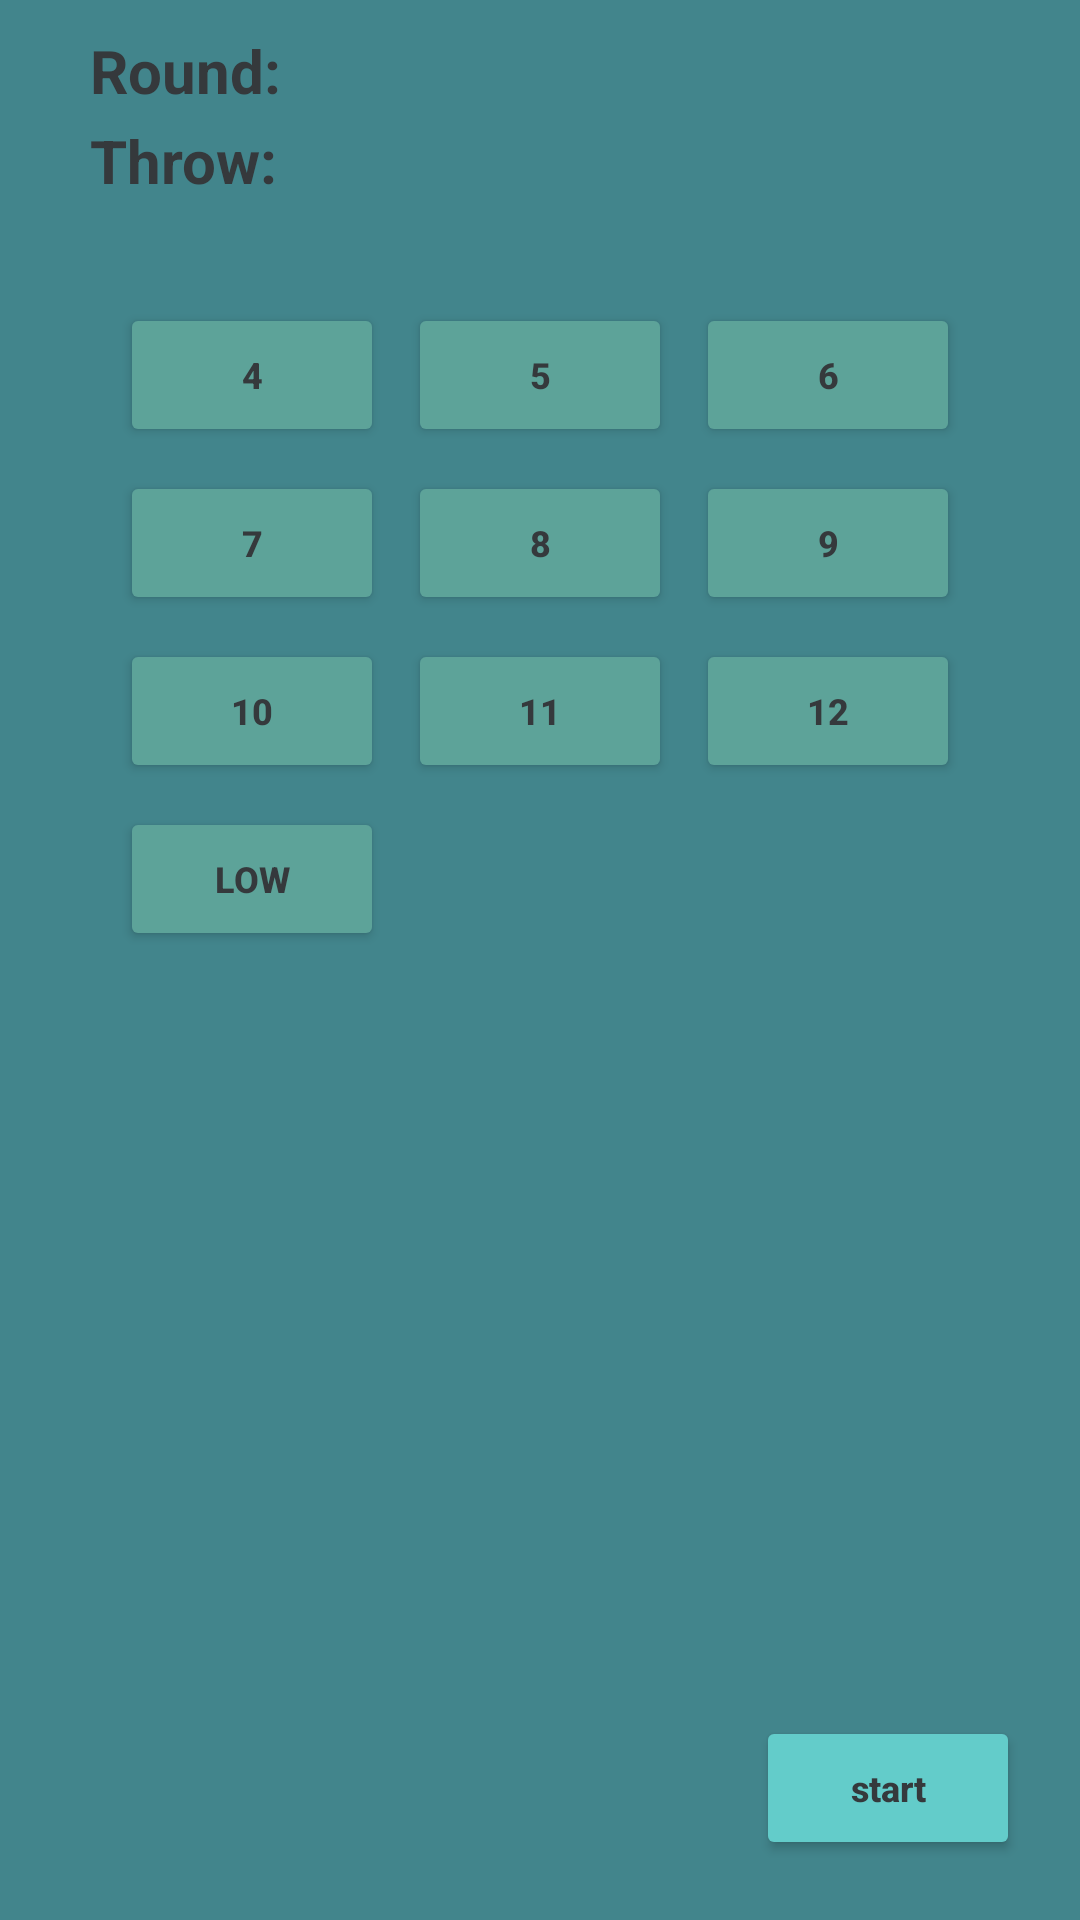

Reconstruct the res/layout file that produces this screen, plus the resources it refers to.
<!-- AndroidManifest.xml: application theme Theme.Thirty -->
<!-- res/layout/activity_game.xml -->
<?xml version="1.0" encoding="utf-8"?>
<RelativeLayout xmlns:android="http://schemas.android.com/apk/res/android"
    xmlns:tools="http://schemas.android.com/tools"
    android:layout_width="match_parent"
    android:layout_height="match_parent"
    android:background="@color/cool_blue_medium"
    android:orientation="horizontal"
    tools:context="umu.kaoq0003.thirty.GameActivity">

    <TextView
        android:id="@+id/game_round_textview"
        android:layout_width="wrap_content"
        android:layout_height="wrap_content"
        android:layout_marginStart="30dp"
        android:layout_marginTop="10dp"
        android:text="@string/game_round"
        android:textColor="@color/cool_black_dark"
        android:textSize="20sp"
        android:textStyle="bold" />

    <TextView
        android:id="@+id/game_throw_textview"
        android:layout_width="wrap_content"
        android:layout_height="wrap_content"
        android:layout_marginStart="30dp"
        android:layout_marginTop="40dp"
        android:text="@string/game_throw"
        android:textColor="@color/cool_black_dark"
        android:textSize="20sp"
        android:textStyle="bold" />

    <TextView
        android:id="@+id/game_round_variable_textview"
        android:layout_width="wrap_content"
        android:layout_height="wrap_content"
        android:layout_marginStart="30dp"
        android:layout_marginTop="10dp"
        android:layout_toEndOf="@id/game_round_textview"
        android:textColor="@color/cool_black_dark"
        android:textSize="20sp"
        android:textStyle="bold" />

    <TextView
        android:id="@+id/game_throw_variable_textview"
        android:layout_width="wrap_content"
        android:layout_height="wrap_content"
        android:layout_marginStart="30dp"
        android:layout_marginTop="40dp"
        android:layout_toEndOf="@id/game_throw_textview"
        android:textColor="@color/cool_black_dark"
        android:textSize="20sp"
        android:textStyle="bold" />


    <Button
        android:id="@+id/game_throw_button"
        android:layout_width="wrap_content"
        android:layout_height="wrap_content"
        android:layout_alignParentEnd="true"
        android:layout_alignParentBottom="true"
        android:layout_margin="20dp"
        android:backgroundTint="@color/button_background_color"
        android:text="@string/start"
        android:textAllCaps="false"
        android:textColor="@color/cool_black_dark"
        android:textSize="12sp"
        android:textStyle="bold" />

    <GridLayout
        android:id="@+id/game_dice_grid"
        android:layout_width="wrap_content"
        android:layout_height="wrap_content"
        android:layout_below="@id/game_throw_textview"
        android:layout_centerInParent="true"
        android:layout_marginTop="10dp"
        android:columnCount="3"
        android:rowCount="2">

        <ImageButton
            android:id="@+id/game_dice_button_0"
            android:layout_gravity="fill"
            android:background="@android:color/transparent"
            android:contentDescription="@string/dice_contentdescription"
            android:padding="5dp"
            android:src="@drawable/white1" />

        <ImageButton
            android:id="@+id/game_dice_button_1"
            android:layout_gravity="fill"
            android:background="@android:color/transparent"
            android:contentDescription="@string/dice_contentdescription"
            android:padding="5dp"
            android:src="@drawable/white1" />

        <ImageButton
            android:id="@+id/game_dice_button_2"
            android:layout_gravity="fill"
            android:background="@android:color/transparent"
            android:contentDescription="@string/dice_contentdescription"
            android:padding="5dp"
            android:src="@drawable/white1" />

        <ImageButton
            android:id="@+id/game_dice_button_3"
            android:layout_gravity="fill"
            android:background="@android:color/transparent"
            android:contentDescription="@string/dice_contentdescription"
            android:padding="5dp"
            android:src="@drawable/white1" />

        <ImageButton
            android:id="@+id/game_dice_button_4"
            android:layout_gravity="fill"
            android:background="@android:color/transparent"
            android:contentDescription="@string/dice_contentdescription"
            android:padding="5dp"
            android:src="@drawable/white1" />

        <ImageButton
            android:id="@+id/game_dice_button_5"
            android:layout_gravity="fill"
            android:background="@android:color/transparent"
            android:contentDescription="@string/dice_contentdescription"
            android:padding="5dp"
            android:src="@drawable/white1" />


    </GridLayout>

    <GridLayout
        android:id="@+id/game_count_grid"
        android:layout_width="wrap_content"
        android:layout_height="wrap_content"
        android:layout_below="@id/game_dice_grid"
        android:layout_centerInParent="true"
        android:columnCount="3"
        android:rowCount="3"
        android:useDefaultMargins="true">

        <Button
            android:id="@+id/game_count_button_4"
            android:layout_gravity="fill"
            android:backgroundTint="@color/selection_background_color"
            android:text="@string/selection_4"
            android:textSize="12sp"
            android:textColor="@color/cool_black_dark"
            android:textStyle="bold" />

        <Button
            android:id="@+id/game_count_button_5"
            android:layout_gravity="fill"
            android:backgroundTint="@color/selection_background_color"
            android:text="@string/selection_5"
            android:textSize="12sp"
            android:textColor="@color/cool_black_dark"
            android:textStyle="bold" />

        <Button
            android:id="@+id/game_count_button_6"
            android:layout_gravity="fill"
            android:backgroundTint="@color/selection_background_color"
            android:text="@string/selection_6"
            android:textSize="12sp"
            android:textColor="@color/cool_black_dark"
            android:textStyle="bold" />

        <Button
            android:id="@+id/game_count_button_7"
            android:layout_gravity="fill"
            android:backgroundTint="@color/selection_background_color"
            android:text="@string/selection_7"
            android:textSize="12sp"
            android:textColor="@color/cool_black_dark"
            android:textStyle="bold" />

        <Button
            android:id="@+id/game_count_button_8"
            android:layout_gravity="fill"
            android:backgroundTint="@color/selection_background_color"
            android:text="@string/selection_8"
            android:textSize="12sp"
            android:textColor="@color/cool_black_dark"
            android:textStyle="bold" />

        <Button
            android:id="@+id/game_count_button_9"
            android:layout_gravity="fill"
            android:backgroundTint="@color/selection_background_color"
            android:text="@string/selection_9"
            android:textSize="12sp"
            android:textColor="@color/cool_black_dark"
            android:textStyle="bold" />

        <Button
            android:id="@+id/game_count_button_10"
            android:layout_gravity="fill"
            android:backgroundTint="@color/selection_background_color"
            android:text="@string/selection_10"
            android:textSize="12sp"
            android:textColor="@color/cool_black_dark"
            android:textStyle="bold" />

        <Button
            android:id="@+id/game_count_button_11"
            android:layout_gravity="fill"
            android:backgroundTint="@color/selection_background_color"
            android:text="@string/selection_11"
            android:textSize="12sp"
            android:textColor="@color/cool_black_dark"
            android:textStyle="bold" />

        <Button
            android:id="@+id/game_count_button_12"
            android:layout_gravity="fill"
            android:backgroundTint="@color/selection_background_color"
            android:text="@string/selection_12"
            android:textSize="12sp"
            android:textColor="@color/cool_black_dark"
            android:textStyle="bold" />

        <Button
            android:id="@+id/game_count_button_low"
            android:layout_gravity="fill"
            android:backgroundTint="@color/selection_background_color"
            android:text="@string/selection_low"
            android:textSize="12sp"
            android:textColor="@color/cool_black_dark"
            android:textStyle="bold" />

    </GridLayout>

</RelativeLayout>
<!-- resources referenced by this layout -->
<resources>
  <color name="cool_black_dark">#35393C</color>
  <color name="cool_blue_medium">#42858C</color>
  <string name="dice_contentdescription">button for dice</string>
  <string name="game_round">Round:</string>
  <string name="game_throw">Throw:</string>
  <string name="selection_10">10</string>
  <string name="selection_11">11</string>
  <string name="selection_12">12</string>
  <string name="selection_4">4</string>
  <string name="selection_5">5</string>
  <string name="selection_6">6</string>
  <string name="selection_7">7</string>
  <string name="selection_8">8</string>
  <string name="selection_9">9</string>
  <string name="selection_low">LOW</string>
  <string name="start">start</string>
  <style name="Theme.Thirty" parent="Theme.MaterialComponents.DayNight.NoActionBar">
          
          <item name="colorPrimary">@color/cool_blue_medium</item>
          <item name="colorPrimaryVariant">@color/cool_blue_medium</item>
          <item name="colorOnPrimary">@color/cool_black_dark</item>
          
          <item name="colorSecondary">@color/cool_teal_light</item>
          <item name="colorSecondaryVariant">@color/cool_teal_light</item>
          <item name="colorOnSecondary">@color/cool_black_dark</item>
          
          <item name="android:statusBarColor" tools:targetApi="l">?attr/colorPrimaryVariant</item>
          
      </style>
  <color name="cool_teal_light">#5DA399</color>
</resources>
